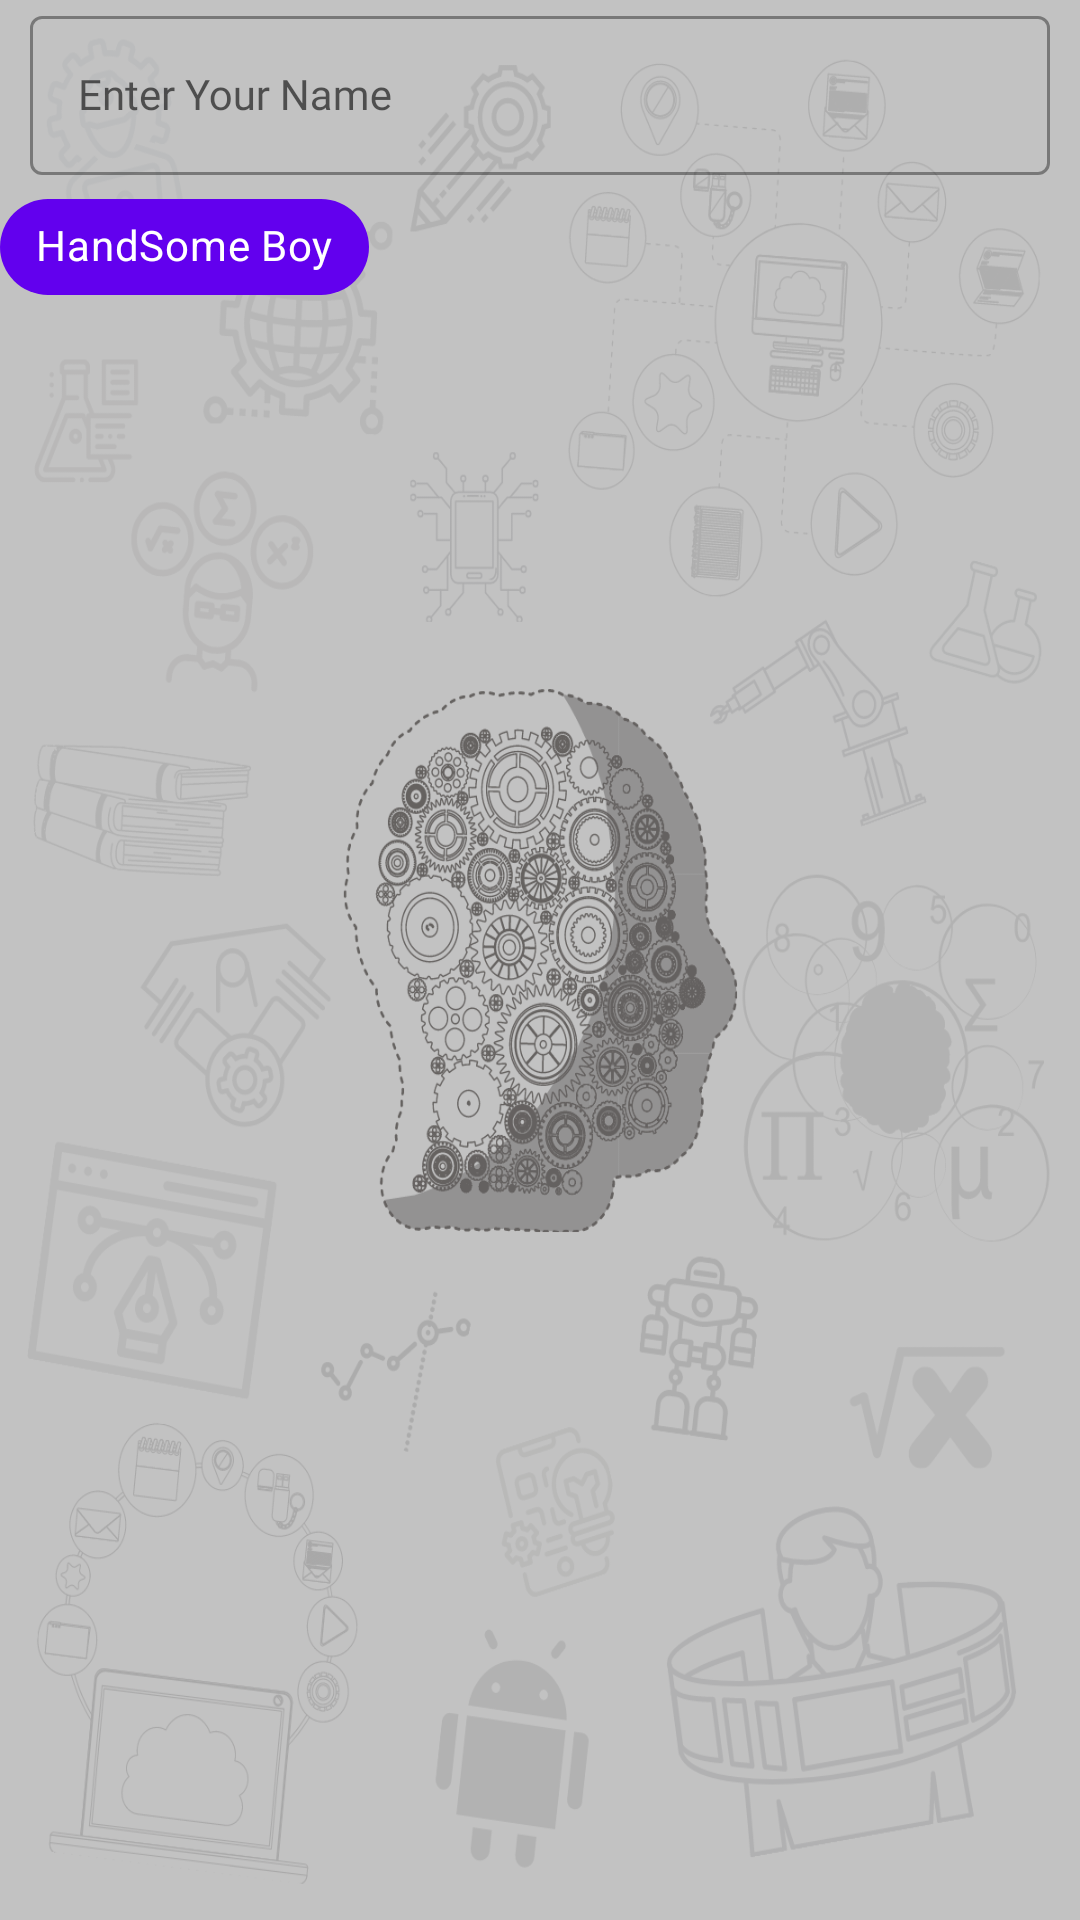

Android layout source for this screen:
<!-- AndroidManifest.xml: application theme Theme.Waqay -->
<!-- res/layout/activity_register_subjects.xml -->
<?xml version="1.0" encoding="utf-8"?>
<LinearLayout android:layout_height="match_parent"
    android:layout_width="match_parent"
    xmlns:app="http://schemas.android.com/apk/res-auto"
    android:orientation="vertical"
    android:background="@drawable/sensation"
    xmlns:android="http://schemas.android.com/apk/res/android" >
    <com.google.android.material.textfield.TextInputLayout
        android:id="@+id/textInputLayout"
        style="@style/Widget.MaterialComponents.TextInputLayout.OutlinedBox"
        android:layout_width="match_parent"
        android:layout_height="wrap_content"
        android:layout_marginLeft="10dp"
        android:layout_marginRight="10dp"
        >

        <com.google.android.material.textfield.TextInputEditText
            android:id="@+id/e_name"
            style="@style/Widget.Design.TextInputLayout"
            android:layout_width="match_parent"
            android:layout_height="wrap_content"
            android:fontFamily="@font/saif"
            android:hint="Enter Your Name" />
    </com.google.android.material.textfield.TextInputLayout>
    <com.google.android.material.chip.ChipGroup
        android:layout_width="match_parent"
        android:layout_height="wrap_content"
        android:id="@+id/ch_chip_group">
        <com.google.android.material.chip.Chip
            android:layout_width="wrap_content"
            android:layout_height="wrap_content"
            android:text="HandSome Boy"
            app:chipBackgroundColor="#FF6200EE"
            android:textColor="#ffffff"


            ></com.google.android.material.chip.Chip>
    </com.google.android.material.chip.ChipGroup>
    <ExpandableListView android:layout_width="match_parent"
        android:layout_height="wrap_content"

        android:divider="#303F9F"

        android:childIndicator="@drawable/button_corner"
        android:dividerHeight="3dp"
        android:id="@+id/expandable_list_view"
        android:backgroundTint="#000000"
        android:groupIndicator="@null"
        >



    </ExpandableListView>
</LinearLayout>
<!-- resources referenced by this layout -->
<resources>
  <!-- drawable button_corner (drawable) -->
  <?xml version="1.0" encoding="utf-8"?>
  <shape xmlns:android="http://schemas.android.com/apk/res/android" >
  <solid android:color="#ffffff"/>
      <corners android:radius="10dp"/>
  </shape>
  <!-- drawable sensation: png bitmap (drawable-v24, 464070 bytes) -->
  <style name="Theme.Waqay" parent="Theme.MaterialComponents.DayNight.DarkActionBar">
          
          <item name="colorPrimary">@color/purple_500</item>
          <item name="colorPrimaryVariant">@color/purple_700</item>
          <item name="colorOnPrimary">@color/white</item>
          
          <item name="colorSecondary">#f89b0f</item>
          <item name="colorSecondaryVariant">@color/teal_700</item>
          <item name="colorOnSecondary">@color/white</item>
          
          <item name="android:statusBarColor" tools:targetApi="l">?attr/colorPrimaryVariant</item>
          <item name="appBarLayoutStyle">@font/sarpanch</item>
  
  
          <item name="android:editTextColor">@color/white</item>
          <item name="android:textColorHint">@color/white</item>
          <item name="android:actionMenuTextColor">@color/teal_200</item>
  
          
      </style>
  <color name="purple_500">#2eaFe8</color>
  <color name="purple_700">#2eaFe8</color>
  <color name="white">#FFFFFFFF</color>
  <color name="teal_700">#2eaFe8</color>
  <color name="teal_200">#2eaFe8</color>
</resources>
